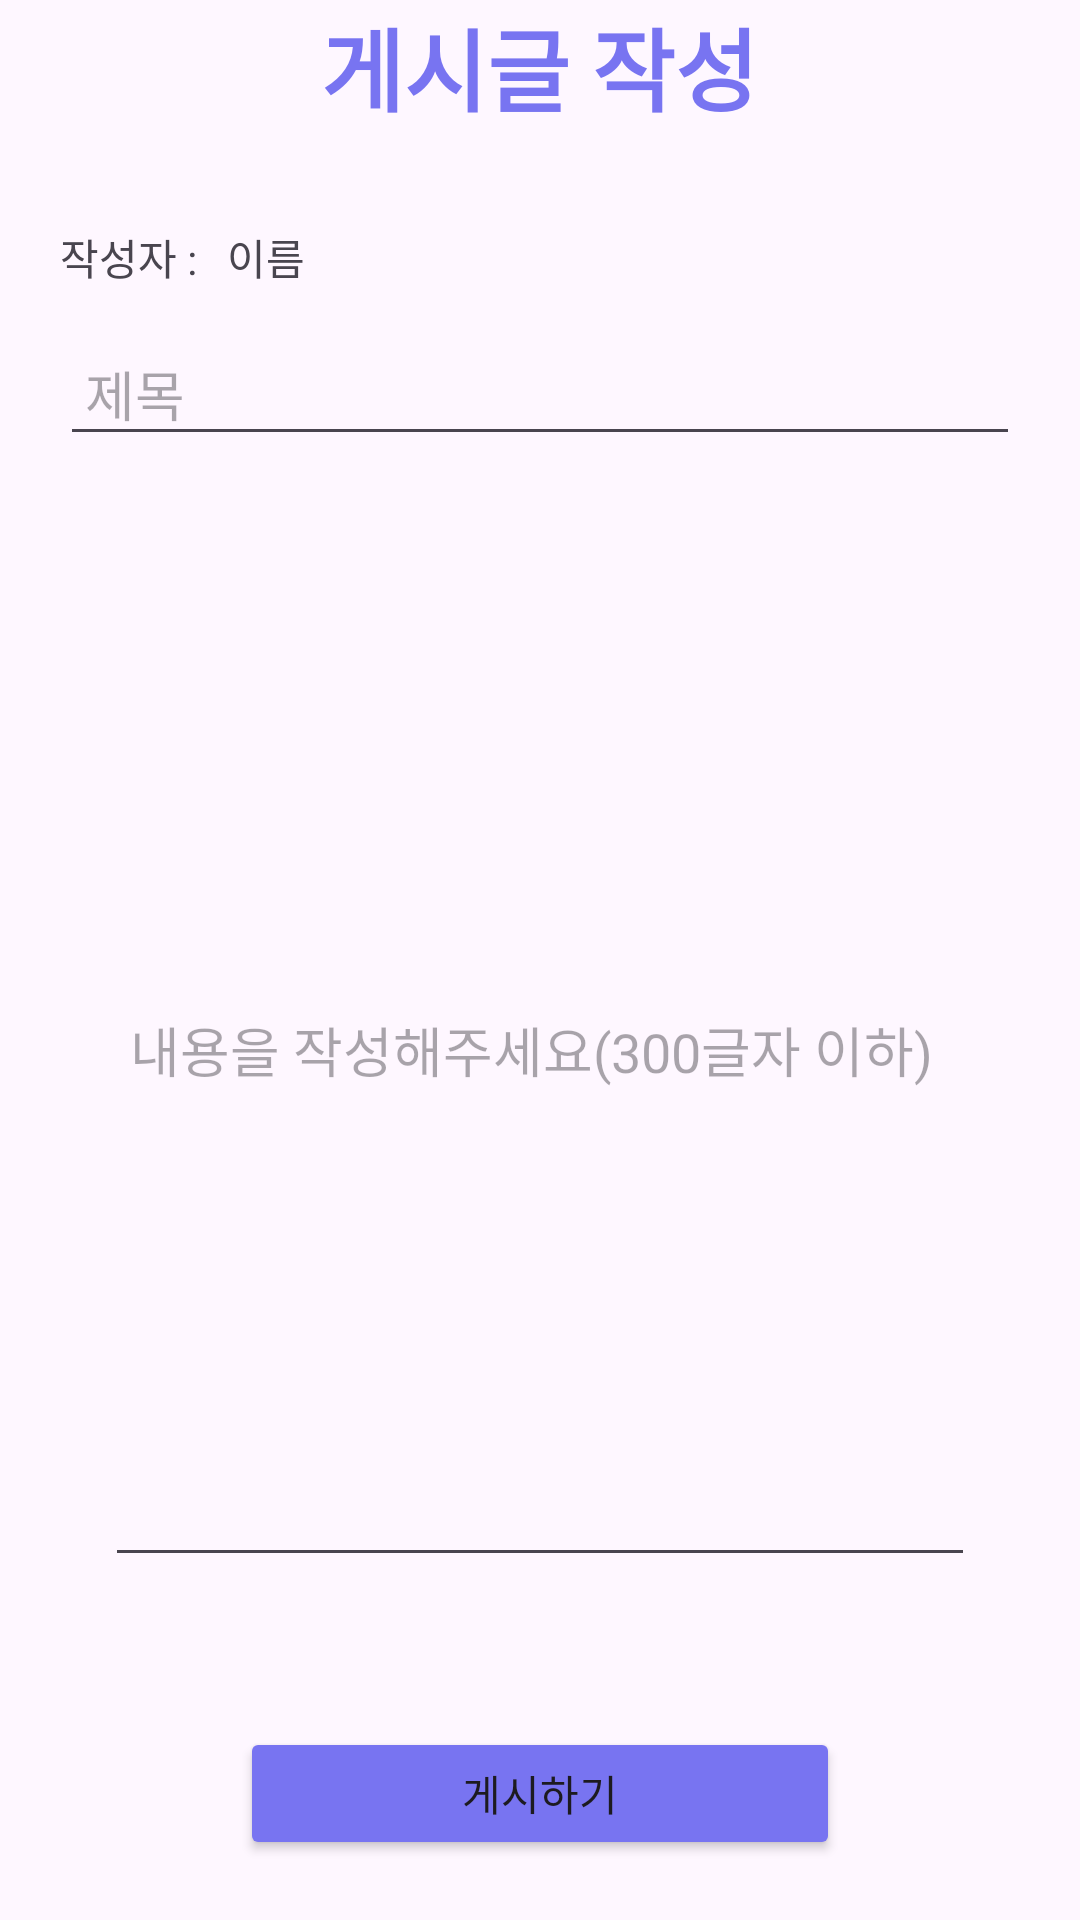

Reconstruct the res/layout file that produces this screen, plus the resources it refers to.
<!-- AndroidManifest.xml: application theme Theme.TalentShare -->
<!-- res/layout/activity_add_post.xml -->
<LinearLayout xmlns:android="http://schemas.android.com/apk/res/android"
    android:layout_width="match_parent"
    android:layout_height="match_parent"
    android:layout_margin="10dp"
    android:orientation="vertical">

    <TextView
        android:layout_width="wrap_content"
        android:layout_height="wrap_content"
        android:layout_gravity="center"
        android:text="게시글 작성"
        android:textColor="@color/darklaven"
        android:textSize="30dp"
        android:textStyle="bold" />


    
    <LinearLayout
        android:layout_width="match_parent"
        android:layout_height="match_parent"
        android:orientation="vertical"
        android:layout_margin="20dp"
        android:gravity="center">

        
        <LinearLayout
            android:layout_width="match_parent"
            android:layout_height="0dp"
            android:layout_weight="1"
            android:orientation="horizontal">
            <TextView
                android:layout_width="wrap_content"
                android:layout_height="match_parent"
                android:gravity="center_vertical"
                android:text="작성자 :   ">

            </TextView>
            <TextView
                android:id="@+id/et_addpost_userName"
                android:layout_width="match_parent"
                android:layout_height="match_parent"
                android:gravity="center_vertical"
                android:text="이름">
            </TextView>
        </LinearLayout>
        
        <EditText
            android:id="@+id/et_addpost_Title"
            android:layout_width="match_parent"
            android:layout_height="0dp"
            android:layout_weight="1"
            android:layout_marginBottom="9dp"
            android:hint=" 제목"
            android:minWidth="48dp"
            android:minHeight="48dp"/>
        
        <EditText
            android:id="@+id/et_addpost_content"
            android:layout_width="match_parent"
            android:layout_height="0dp"
            android:layout_weight="8"
            android:layout_marginTop="10dp"
            android:layout_marginBottom="50dp"
            android:layout_marginLeft="15dp"
            android:layout_marginRight="15dp"
            android:hint=" 내용을 작성해주세요(300글자 이하)"
            android:maxLength="300"/>
        
        <Button
            android:id="@+id/btn_addpost_upload"
            android:layout_width="200dp"
            android:layout_height="0dp"
            android:layout_weight="1"
            android:text="게시하기"
            android:backgroundTint="@color/darklaven"
            />

    </LinearLayout>



</LinearLayout>
<!-- resources referenced by this layout -->
<resources>
  <color name="darklaven">#7874F1</color>
  <style name="Theme.TalentShare" parent="Base.Theme.TalentShare" />
  <style name="Base.Theme.TalentShare" parent="Theme.Material3.DayNight.NoActionBar">
          
          
      </style>
</resources>
